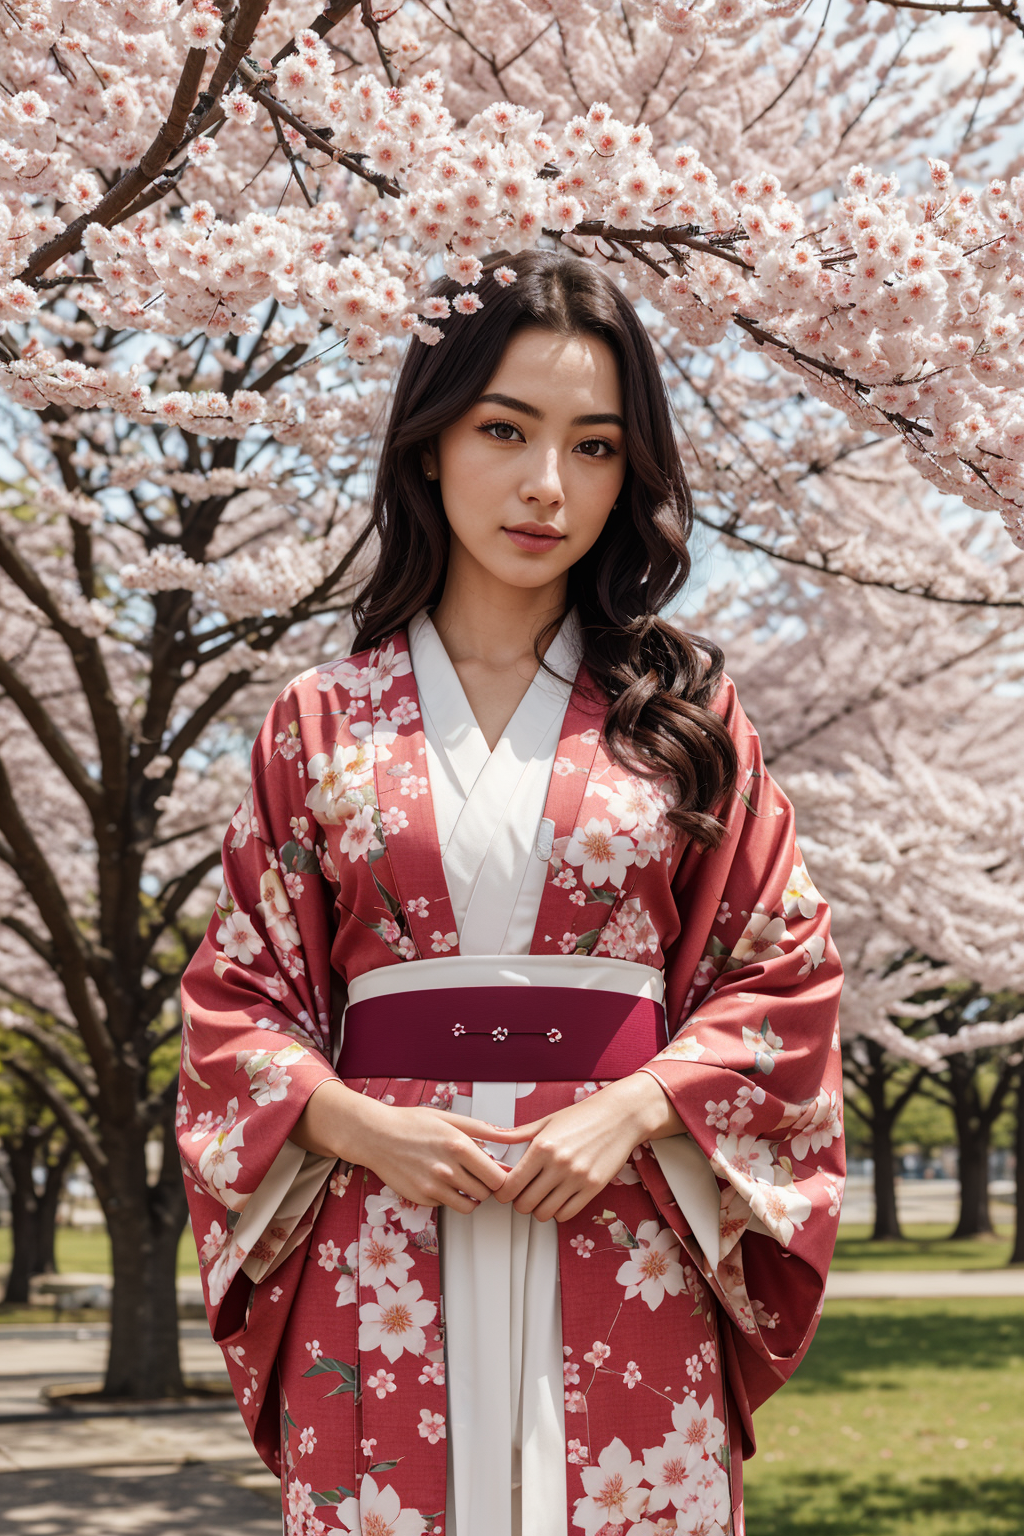
Generation parameters embedded in this image by AUTOMATIC1111 Stable Diffusion web UI or a fork of it (Forge, ...) (PNG 'parameters' text chunk):
(masterpiece, realistic, high quality), european girl wearing kimono near a Sakura tree
Negative prompt: easynegative, low quality, lowres, (bad anatomy, badhandv4, bad proportions), ((asymmetry)), (fake animal ears), watermark, [redacted], [redacted], jpeg artifacts, text, signature, black and white, logo, (asymmetrical breasts), blur, (simple background), (blob), (censored, bar censor)
Steps: 30, Sampler: DPM++ 2M, CFG scale: 7, Seed: 275541273, Size: 512x768, Model hash: 338b85bc4f, Model: juggernaut_reborn, VAE hash: 735e4c3a44, VAE: vae-ft-mse-840000-ema-pruned.safetensors, Denoising strength: 0.7, Clip skip: 2, Hires upscale: 2, Hires upscaler: 4x-AnimeSharp, dynthres_enabled: True, dynthres_mimic_scale: 7, dynthres_threshold_percentile: 1, dynthres_mimic_mode: Constant, dynthres_mimic_scale_min: 0, dynthres_cfg_mode: Constant, dynthres_cfg_scale_min: 0, dynthres_sched_val: 1, dynthres_separate_feature_channels: enable, dynthres_scaling_startpoint: MEAN, dynthres_variability_measure: AD, dynthres_interpolate_phi: 1, freeu_enabled: True, freeu_b1: 1.01, freeu_b2: 1.02, freeu_s1: 0.99, freeu_s2: 0.95, kohya_hrfix_enabled: True, kohya_hrfix_block_number: 3, kohya_hrfix_downscale_factor: 2, kohya_hrfix_start_percent: 0, kohya_hrfix_end_percent: 0.35, kohya_hrfix_downscale_after_skip: True, kohya_hrfix_downscale_method: bicubic, kohya_hrfix_upscale_method: bicubic, Version: f0.0.17v1.8.0rc-latest-276-g29be1da7